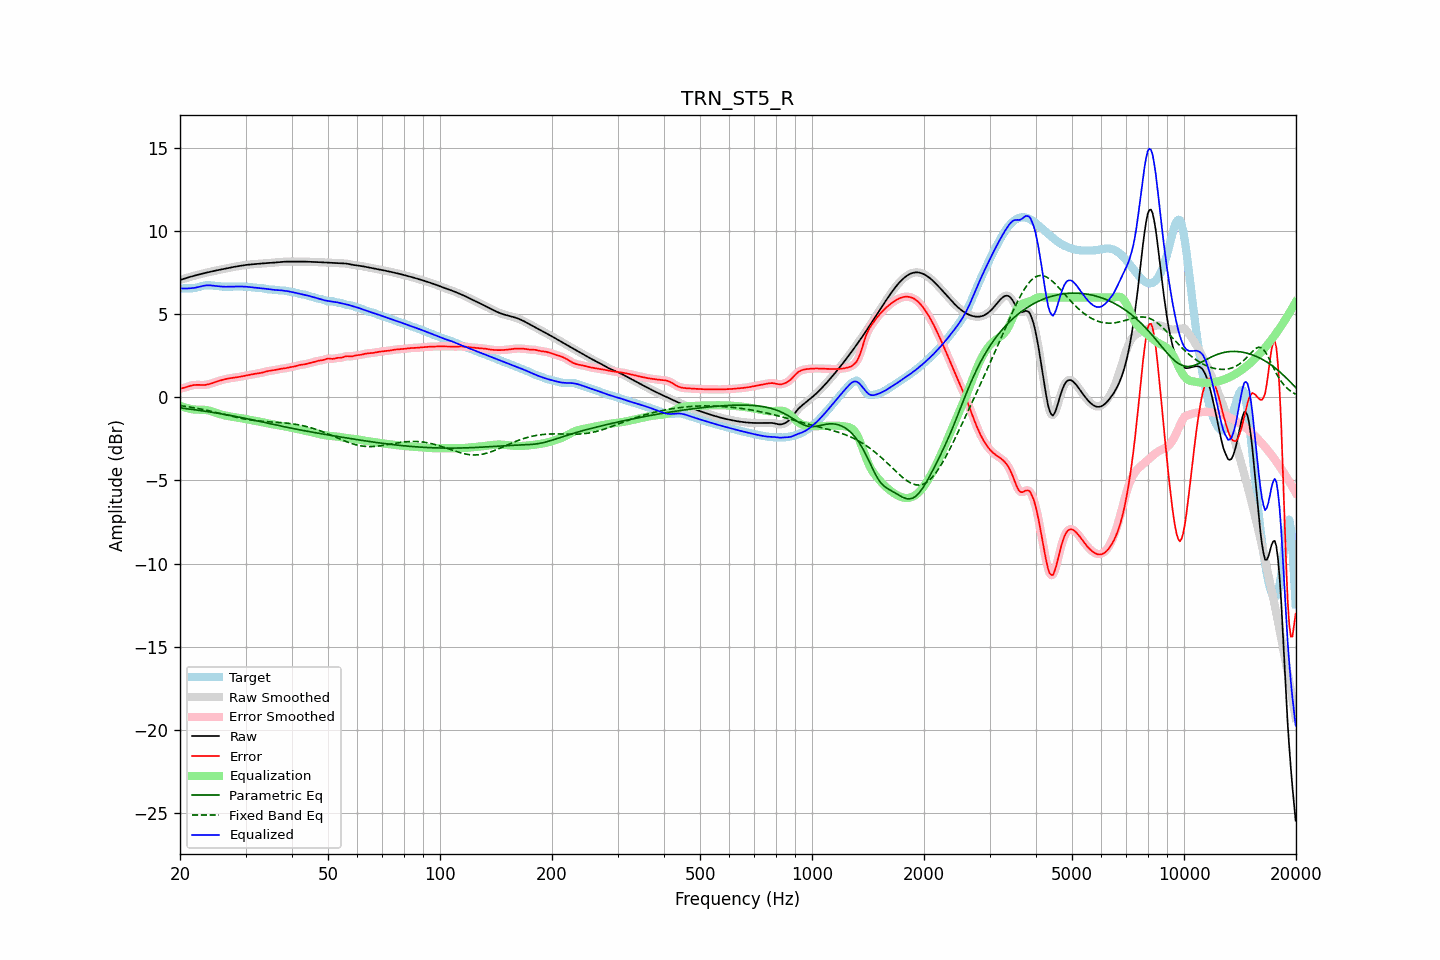

The data file committed next to this chart (first rows):
frequency, raw, error, smoothed, error_smoothed, equalization, parametric_eq, fixed_band_eq, equalized_raw, equalized_smoothed, target
20.00, 7.06, 0.52, 7.06, 0.52, -0.50, -0.64, -0.49, 6.56, 6.56, 6.54
20.20, 7.09, 0.54, 7.09, 0.54, -0.54, -0.65, -0.51, 6.55, 6.55, 6.55
20.40, 7.12, 0.56, 7.12, 0.56, -0.57, -0.66, -0.52, 6.55, 6.55, 6.55
20.61, 7.15, 0.59, 7.15, 0.59, -0.61, -0.67, -0.54, 6.54, 6.54, 6.56
20.81, 7.18, 0.62, 7.18, 0.62, -0.63, -0.68, -0.55, 6.54, 6.54, 6.56
21.02, 7.21, 0.65, 7.21, 0.65, -0.66, -0.69, -0.57, 6.55, 6.55, 6.56
21.23, 7.24, 0.68, 7.24, 0.68, -0.68, -0.71, -0.58, 6.55, 6.55, 6.55
21.44, 7.27, 0.71, 7.27, 0.71, -0.70, -0.72, -0.60, 6.56, 6.56, 6.56
21.66, 7.29, 0.73, 7.29, 0.73, -0.72, -0.73, -0.62, 6.57, 6.57, 6.56
21.87, 7.32, 0.74, 7.32, 0.74, -0.73, -0.75, -0.63, 6.59, 6.59, 6.57
22.09, 7.35, 0.75, 7.35, 0.75, -0.74, -0.76, -0.65, 6.60, 6.60, 6.60
22.31, 7.37, 0.75, 7.37, 0.75, -0.75, -0.77, -0.67, 6.63, 6.63, 6.62
22.54, 7.40, 0.75, 7.40, 0.75, -0.75, -0.79, -0.69, 6.65, 6.65, 6.65
22.76, 7.42, 0.74, 7.42, 0.74, -0.75, -0.80, -0.71, 6.67, 6.67, 6.68
22.99, 7.44, 0.74, 7.44, 0.74, -0.75, -0.81, -0.73, 6.70, 6.70, 6.71
23.22, 7.47, 0.74, 7.47, 0.74, -0.75, -0.83, -0.75, 6.72, 6.72, 6.73
23.45, 7.49, 0.75, 7.49, 0.75, -0.76, -0.84, -0.77, 6.73, 6.73, 6.74
23.69, 7.51, 0.77, 7.51, 0.77, -0.78, -0.86, -0.79, 6.74, 6.74, 6.74
23.92, 7.54, 0.79, 7.54, 0.79, -0.80, -0.87, -0.81, 6.74, 6.74, 6.74
24.16, 7.56, 0.82, 7.56, 0.82, -0.82, -0.89, -0.83, 6.73, 6.73, 6.74
24.40, 7.58, 0.85, 7.58, 0.85, -0.85, -0.90, -0.85, 6.73, 6.73, 6.73
24.65, 7.60, 0.89, 7.60, 0.89, -0.88, -0.92, -0.87, 6.71, 6.71, 6.71
24.89, 7.62, 0.92, 7.62, 0.92, -0.92, -0.93, -0.90, 6.70, 6.70, 6.70
25.14, 7.64, 0.95, 7.64, 0.95, -0.95, -0.95, -0.92, 6.69, 6.69, 6.69
25.39, 7.66, 0.98, 7.66, 0.98, -0.98, -0.96, -0.94, 6.68, 6.68, 6.68
25.65, 7.68, 1.01, 7.68, 1.01, -1.01, -0.98, -0.97, 6.67, 6.67, 6.67
25.91, 7.70, 1.04, 7.70, 1.04, -1.04, -1.00, -0.99, 6.66, 6.66, 6.66
26.16, 7.72, 1.07, 7.72, 1.06, -1.06, -1.01, -1.01, 6.65, 6.65, 6.65
26.43, 7.74, 1.09, 7.74, 1.09, -1.09, -1.03, -1.04, 6.65, 6.65, 6.65
26.69, 7.76, 1.11, 7.76, 1.11, -1.11, -1.05, -1.06, 6.65, 6.65, 6.65
26.96, 7.78, 1.13, 7.78, 1.13, -1.13, -1.07, -1.09, 6.65, 6.65, 6.65
27.23, 7.80, 1.15, 7.80, 1.15, -1.15, -1.08, -1.11, 6.65, 6.65, 6.65
27.50, 7.82, 1.16, 7.82, 1.16, -1.16, -1.10, -1.13, 6.66, 6.66, 6.66
27.77, 7.84, 1.18, 7.84, 1.18, -1.18, -1.12, -1.15, 6.66, 6.66, 6.66
28.05, 7.85, 1.19, 7.85, 1.19, -1.19, -1.14, -1.18, 6.66, 6.66, 6.66
28.33, 7.87, 1.20, 7.87, 1.20, -1.21, -1.16, -1.20, 6.66, 6.66, 6.67
28.62, 7.89, 1.22, 7.89, 1.22, -1.22, -1.18, -1.22, 6.67, 6.67, 6.67
28.90, 7.90, 1.23, 7.90, 1.23, -1.24, -1.20, -1.24, 6.67, 6.67, 6.67
29.19, 7.92, 1.25, 7.92, 1.25, -1.25, -1.21, -1.26, 6.67, 6.67, 6.67
29.48, 7.94, 1.27, 7.94, 1.27, -1.27, -1.23, -1.28, 6.66, 6.66, 6.66
29.78, 7.95, 1.29, 7.95, 1.29, -1.29, -1.25, -1.30, 6.66, 6.66, 6.66
30.08, 7.96, 1.31, 7.96, 1.31, -1.31, -1.27, -1.32, 6.65, 6.65, 6.65
30.38, 7.98, 1.33, 7.98, 1.33, -1.33, -1.29, -1.33, 6.65, 6.65, 6.65
30.68, 7.98, 1.35, 7.99, 1.35, -1.35, -1.31, -1.35, 6.64, 6.64, 6.64
30.99, 7.99, 1.37, 7.99, 1.37, -1.37, -1.33, -1.36, 6.63, 6.63, 6.63
31.30, 8.00, 1.39, 8.00, 1.39, -1.38, -1.35, -1.38, 6.62, 6.62, 6.62
31.61, 8.01, 1.40, 8.01, 1.40, -1.40, -1.37, -1.39, 6.61, 6.61, 6.60
31.93, 8.02, 1.42, 8.02, 1.42, -1.42, -1.40, -1.40, 6.60, 6.60, 6.59
32.24, 8.02, 1.44, 8.02, 1.44, -1.43, -1.42, -1.41, 6.59, 6.59, 6.59
32.57, 8.03, 1.45, 8.03, 1.45, -1.45, -1.44, -1.42, 6.58, 6.58, 6.58
32.89, 8.04, 1.46, 8.04, 1.47, -1.47, -1.46, -1.43, 6.57, 6.57, 6.58
33.22, 8.05, 1.48, 8.05, 1.48, -1.49, -1.48, -1.44, 6.56, 6.56, 6.57
33.55, 8.06, 1.51, 8.06, 1.51, -1.51, -1.50, -1.45, 6.55, 6.55, 6.55
33.89, 8.07, 1.54, 8.07, 1.54, -1.53, -1.52, -1.45, 6.53, 6.53, 6.53
34.23, 8.08, 1.56, 8.08, 1.56, -1.55, -1.54, -1.46, 6.52, 6.52, 6.51
34.57, 8.08, 1.59, 8.08, 1.58, -1.57, -1.56, -1.47, 6.51, 6.51, 6.50
34.92, 8.09, 1.60, 8.09, 1.60, -1.59, -1.58, -1.47, 6.49, 6.49, 6.49
35.27, 8.09, 1.61, 8.09, 1.61, -1.61, -1.61, -1.48, 6.48, 6.48, 6.48
35.62, 8.10, 1.62, 8.10, 1.62, -1.63, -1.63, -1.49, 6.47, 6.47, 6.48
35.97, 8.11, 1.64, 8.11, 1.64, -1.65, -1.65, -1.49, 6.46, 6.46, 6.47
... 635 more rows
